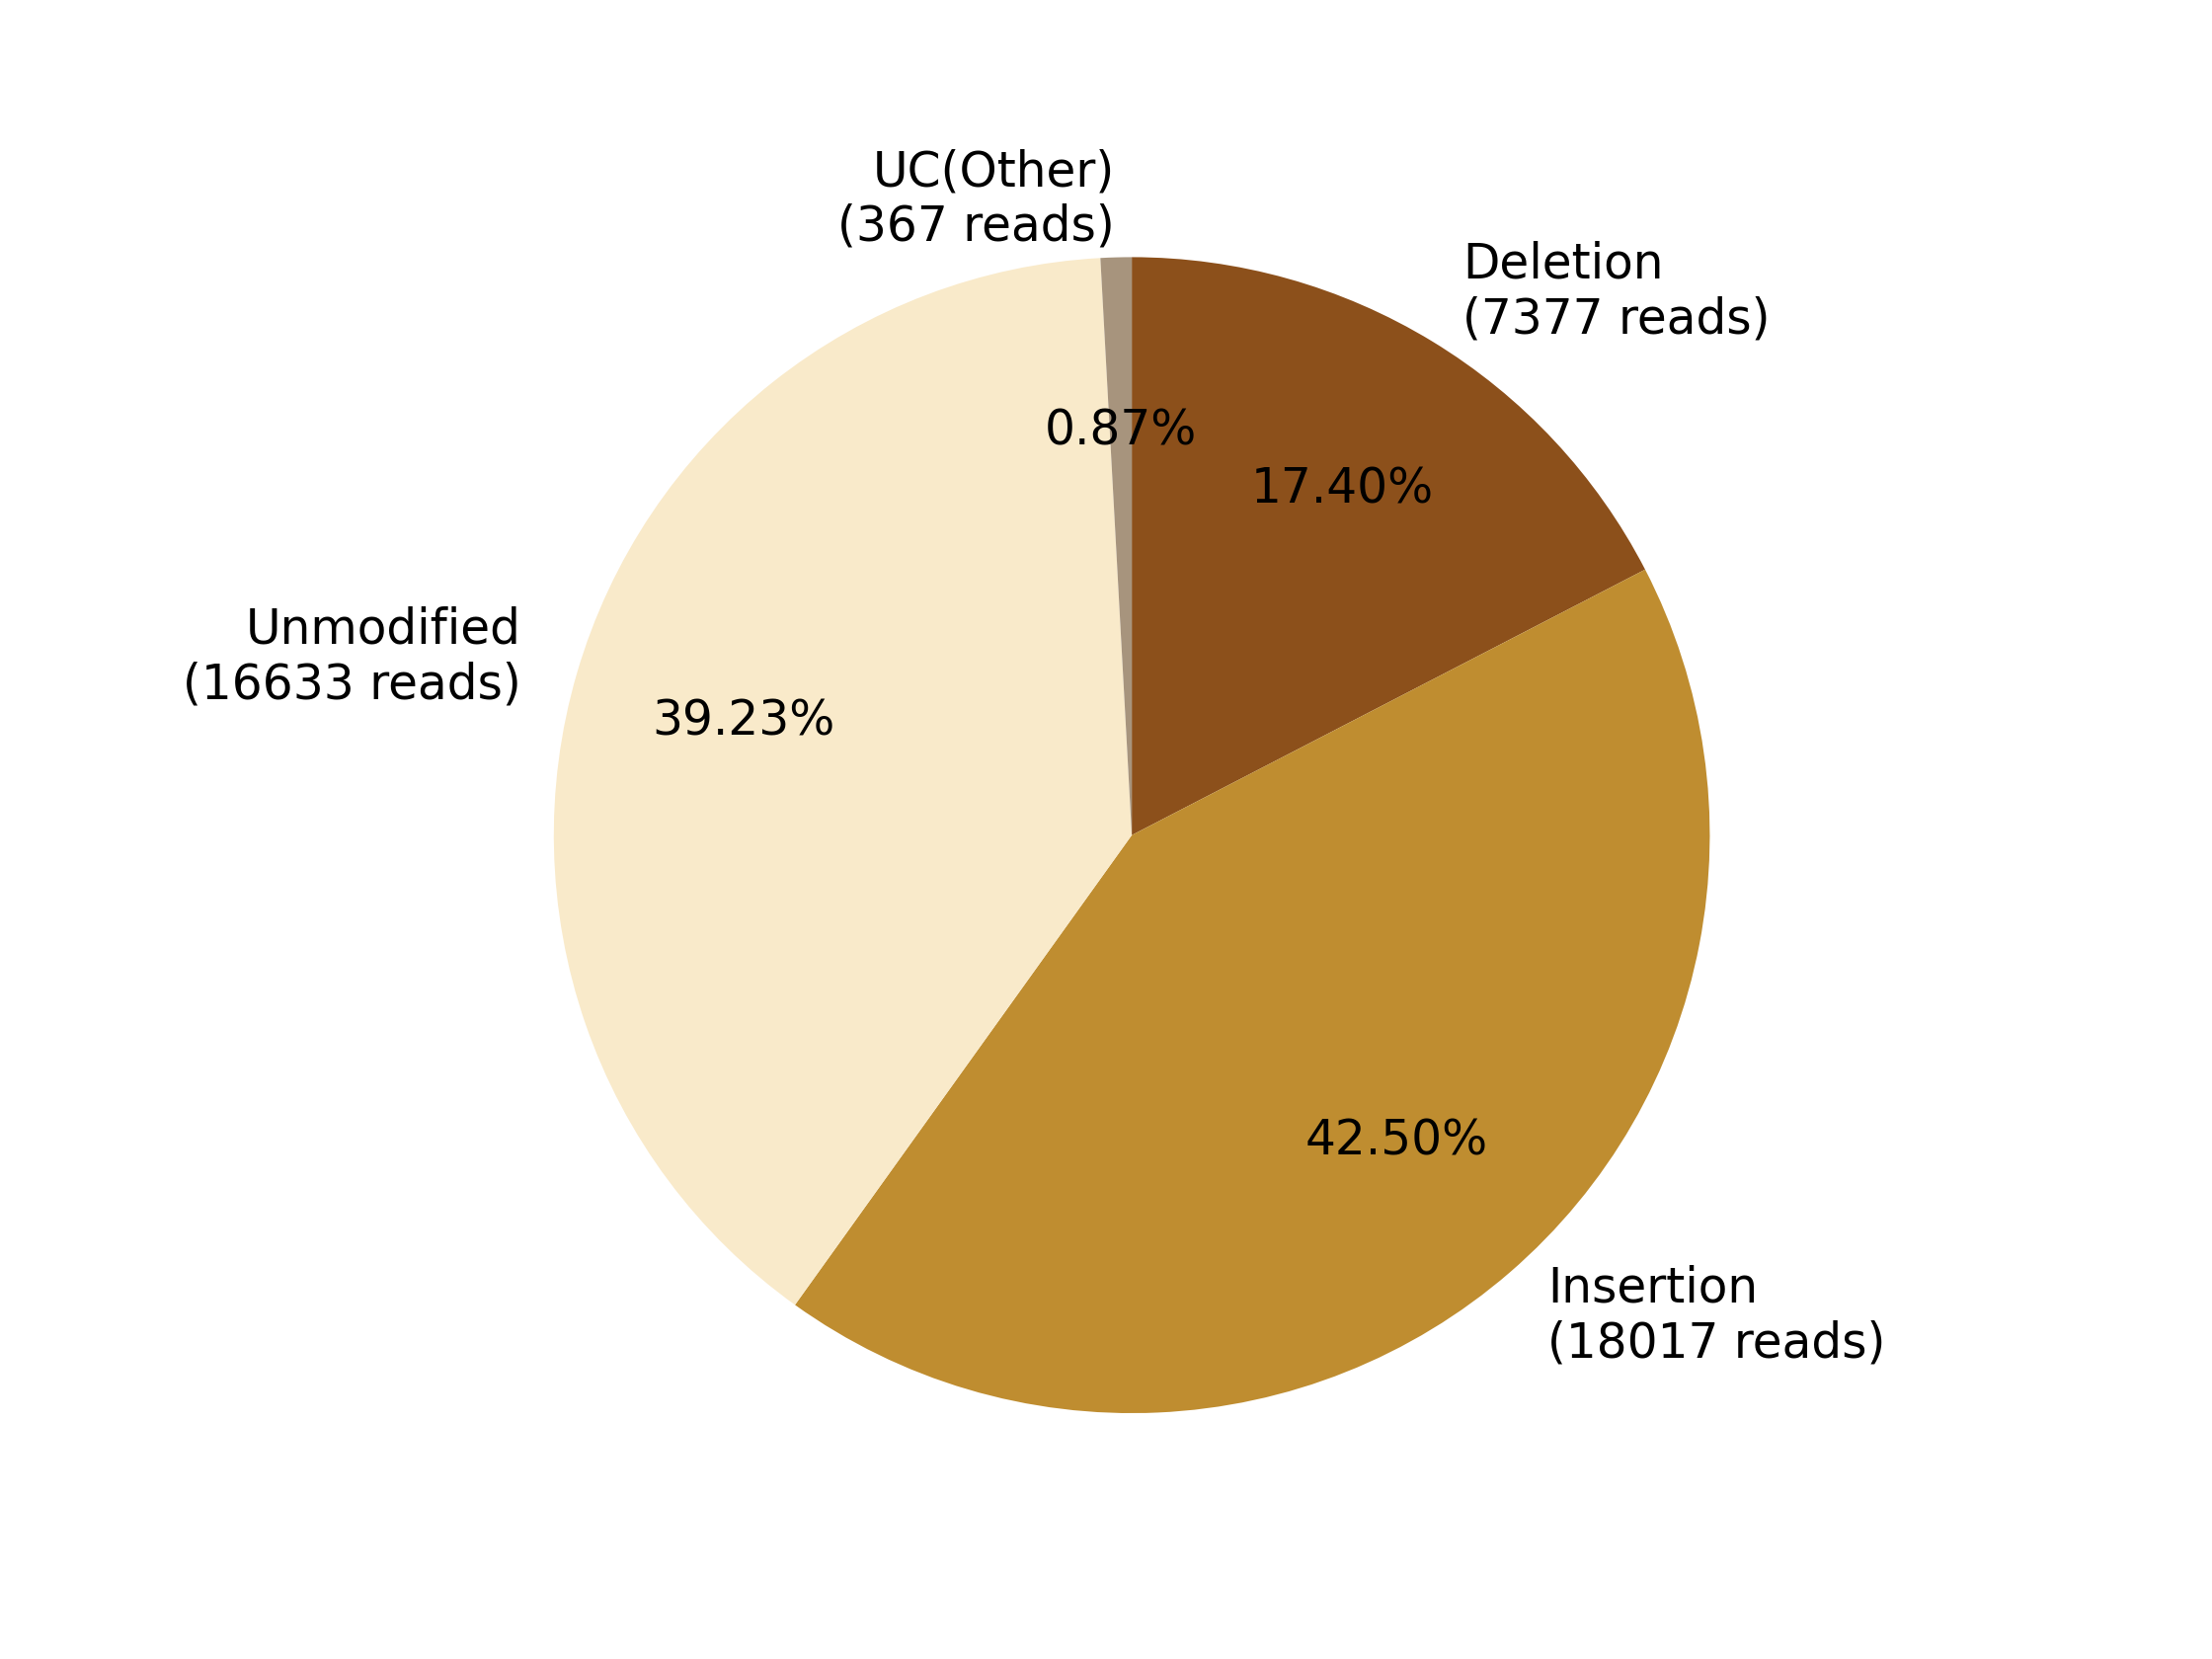

Values plotted in this chart, from the file beside it:
0, 1, 2, 3, 4, 5, 6, 7
, , Deletion?(7377 reads), Insertion?(18017 reads), , Unmodified?(16633 reads), , UC(Other)?(367 reads)
0, 0, 7377, 18017, 0, 16633, 0, 367
0.0, 0.0, 17.4, 42.5, 0.0, 39.23, 0.0, 0.8657
